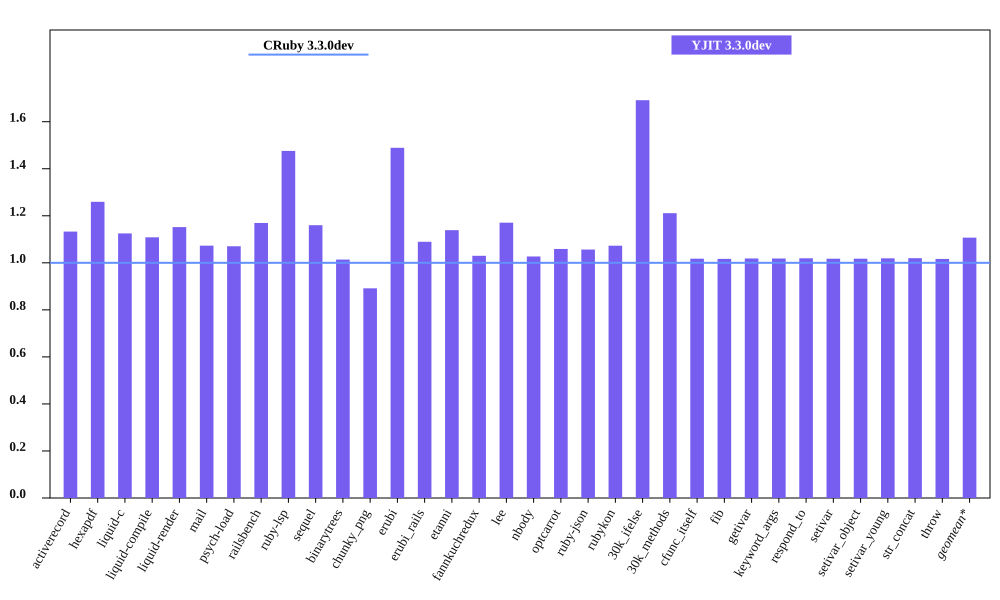

Data behind this chart, as committed beside it:
bench, CRuby 3.3.0dev mem (MiB), YJIT 3.3.0dev mem (MiB), Inline Code, Outlined Code, YJIT Mem overhead
activerecord, 45.73, 51.8, 2, 1
hexapdf, 265.9, 334.8, 2, 2
liquid-c, 32.31, 36.35, 1, 1
liquid-compile, 27.05, 29.98, 1, 1
liquid-render, 28.24, 32.53, 1, 1
mail, 41.34, 44.36, 1, 1
psych-load, 27.51, 29.45, 1, 1
railsbench, 95.77, 112, 4, 3
ruby-lsp, 87.7, 129.4, 8, 5
sequel, 32.93, 38.19, 1, 1
binarytrees, 21.53, 21.83, 1, 1
chunky_png, 42.32, 37.73, 1, 1
erubi, 107.5, 160, 1, 1
erubi_rails, 92.78, 101.1, 3, 2
etanni, 146.1, 166.3, 1, 1
fannkuchredux, 15.72, 16.19, 1, 1
lee, 25.7, 30.09, 1, 1
nbody, 15.64, 16.06, 1, 1
optcarrot, 50.17, 53.12, 1, 1
ruby-json, 16.27, 17.19, 1, 1
rubykon, 48.63, 52.17, 1, 1
30k_ifelse, 57.66, 97.52, 8, 7
30k_methods, 46.56, 56.39, 3, 3
cfunc_itself, 15.61, 15.89, 1, 1
fib, 15.61, 15.87, 1, 1
getivar, 15.68, 15.97, 1, 1
keyword_args, 15.61, 15.9, 1, 1
respond_to, 15.68, 15.98, 1, 1
setivar, 15.68, 15.95, 1, 1
setivar_object, 15.62, 15.89, 1, 1
setivar_young, 15.61, 15.91, 1, 1
str_concat, 98.32, 100.3, 1, 1
throw, 15.68, 15.93, 1, 1
